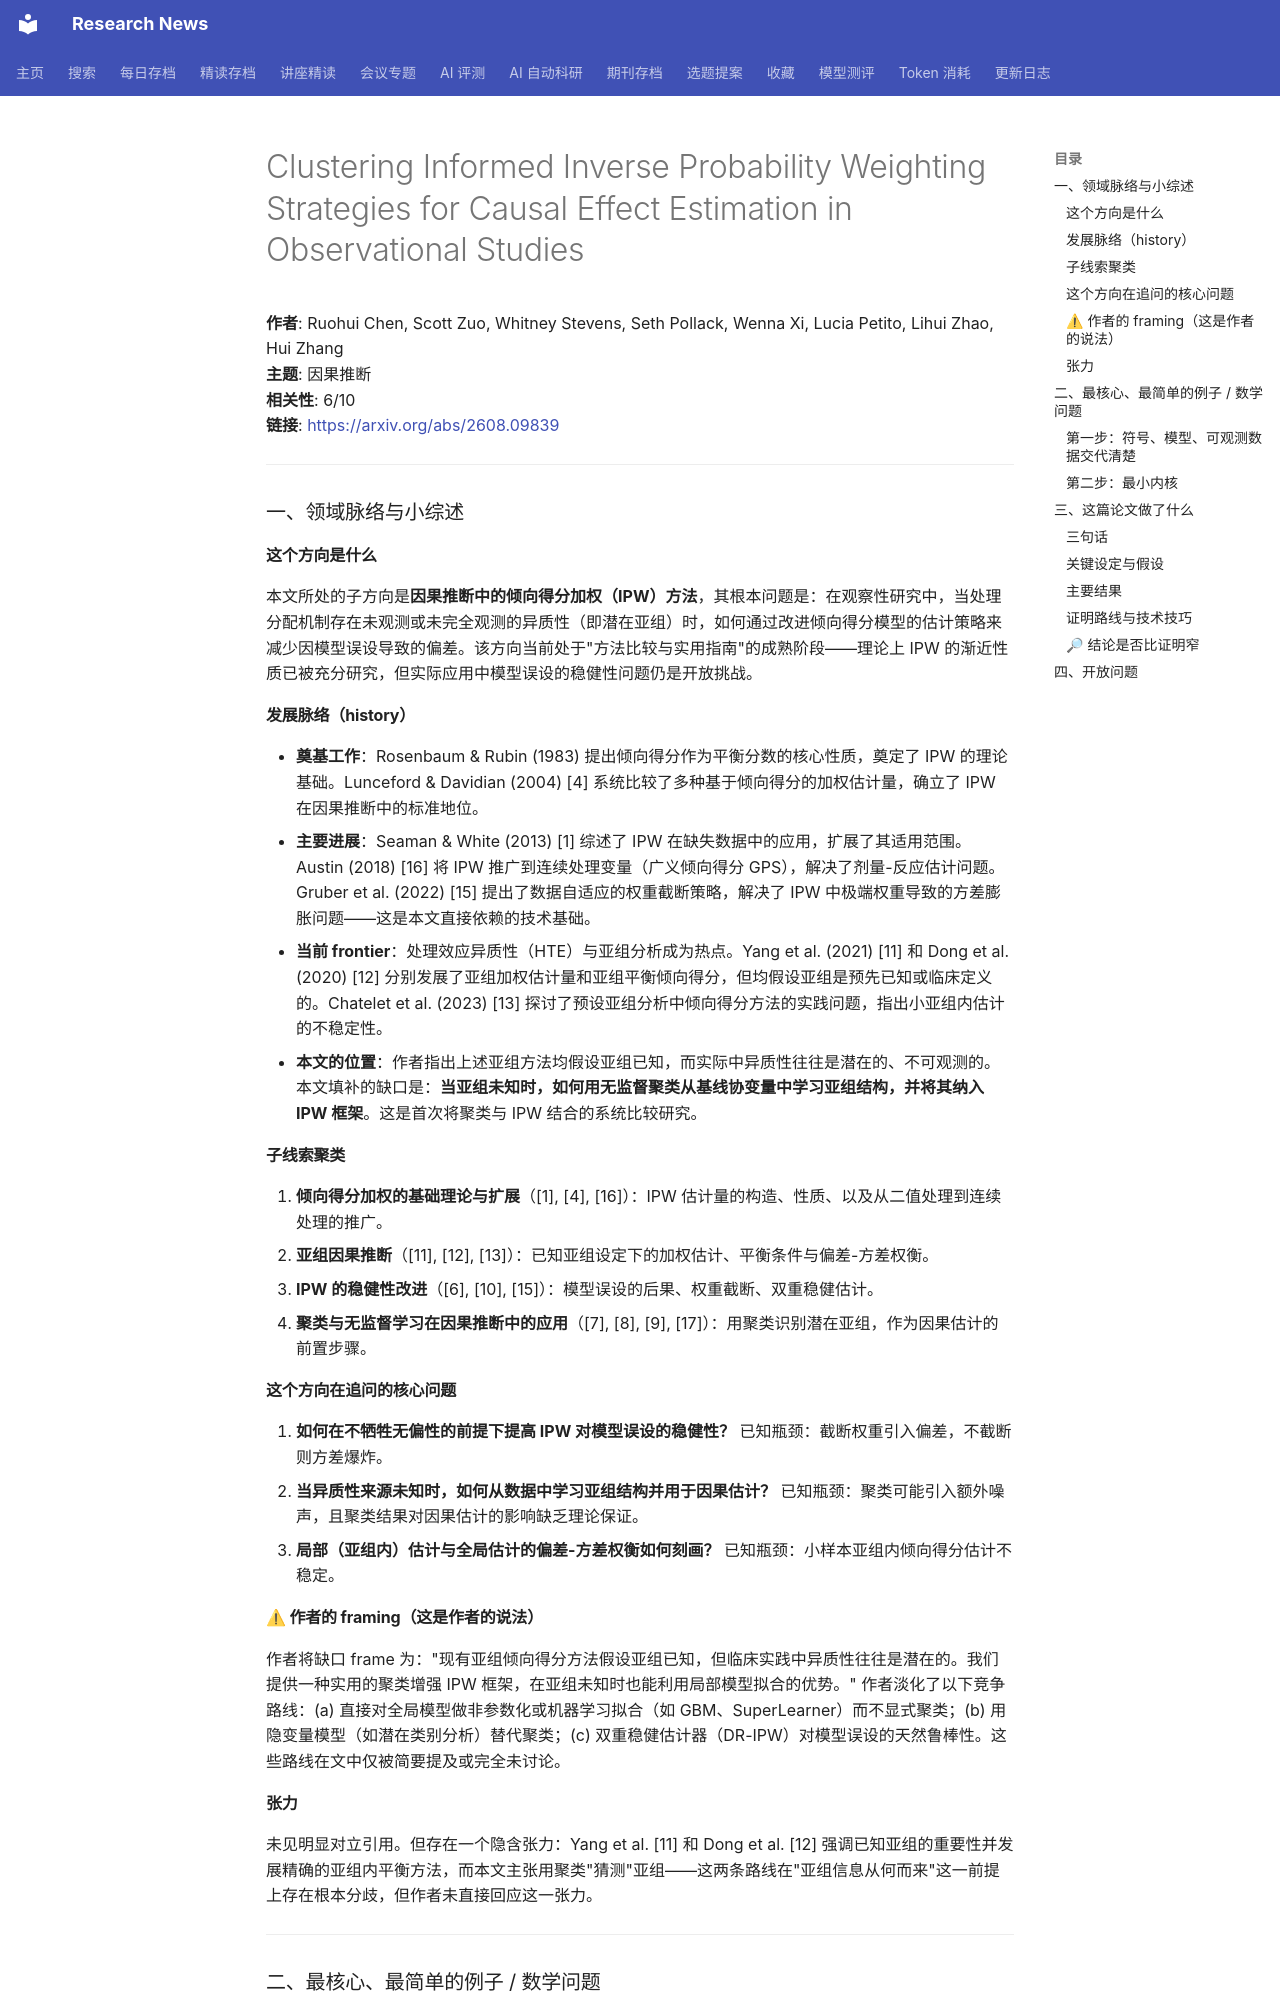

repository: cxy0714/research-news · page: deep_reads/2026-08-12-2608.09839/index.html · generator: mkdocs

# Clustering Informed Inverse Probability Weighting Strategies for Causal Effect Estimation in Observational Studies

**作者**: Ruohui Chen, Scott Zuo, Whitney Stevens, Seth Pollack, Wenna Xi, Lucia Petito, Lihui Zhao, Hui Zhang  
**主题**: 因果推断  
**相关性**: 6/10  
**链接**: <https://arxiv.org/abs/2608.09839>

---

### 一、领域脉络与小综述

#### 这个方向是什么

本文所处的子方向是**因果推断中的倾向得分加权（IPW）方法**，其根本问题是：在观察性研究中，当处理分配机制存在未观测或未完全观测的异质性（即潜在亚组）时，如何通过改进倾向得分模型的估计策略来减少因模型误设导致的偏差。该方向当前处于"方法比较与实用指南"的成熟阶段——理论上 IPW 的渐近性质已被充分研究，但实际应用中模型误设的稳健性问题仍是开放挑战。

#### 发展脉络（history）

- **奠基工作**：Rosenbaum & Rubin (1983) 提出倾向得分作为平衡分数的核心性质，奠定了 IPW 的理论基础。Lunceford & Davidian (2004) [4] 系统比较了多种基于倾向得分的加权估计量，确立了 IPW 在因果推断中的标准地位。
- **主要进展**：Seaman & White (2013) [1] 综述了 IPW 在缺失数据中的应用，扩展了其适用范围。Austin (2018) [16] 将 IPW 推广到连续处理变量（广义倾向得分 GPS），解决了剂量-反应估计问题。Gruber et al. (2022) [15] 提出了数据自适应的权重截断策略，解决了 IPW 中极端权重导致的方差膨胀问题——这是本文直接依赖的技术基础。
- **当前 frontier**：处理效应异质性（HTE）与亚组分析成为热点。Yang et al. (2021) [11] 和 Dong et al. (2020) [12] 分别发展了亚组加权估计量和亚组平衡倾向得分，但均假设亚组是预先已知或临床定义的。Chatelet et al. (2023) [13] 探讨了预设亚组分析中倾向得分方法的实践问题，指出小亚组内估计的不稳定性。
- **本文的位置**：作者指出上述亚组方法均假设亚组已知，而实际中异质性往往是潜在的、不可观测的。本文填补的缺口是：**当亚组未知时，如何用无监督聚类从基线协变量中学习亚组结构，并将其纳入 IPW 框架**。这是首次将聚类与 IPW 结合的系统比较研究。

#### 子线索聚类

1. **倾向得分加权的基础理论与扩展**（[1], [4], [16]）：IPW 估计量的构造、性质、以及从二值处理到连续处理的推广。
2. **亚组因果推断**（[11], [12], [13]）：已知亚组设定下的加权估计、平衡条件与偏差-方差权衡。
3. **IPW 的稳健性改进**（[6], [10], [15]）：模型误设的后果、权重截断、双重稳健估计。
4. **聚类与无监督学习在因果推断中的应用**（[7], [8], [9], [17]）：用聚类识别潜在亚组，作为因果估计的前置步骤。

#### 这个方向在追问的核心问题

1. **如何在不牺牲无偏性的前提下提高 IPW 对模型误设的稳健性？** 已知瓶颈：截断权重引入偏差，不截断则方差爆炸。
2. **当异质性来源未知时，如何从数据中学习亚组结构并用于因果估计？** 已知瓶颈：聚类可能引入额外噪声，且聚类结果对因果估计的影响缺乏理论保证。
3. **局部（亚组内）估计与全局估计的偏差-方差权衡如何刻画？** 已知瓶颈：小样本亚组内倾向得分估计不稳定。

#### ⚠ 作者的 framing（这是作者的说法）

作者将缺口 frame 为："现有亚组倾向得分方法假设亚组已知，但临床实践中异质性往往是潜在的。我们提供一种实用的聚类增强 IPW 框架，在亚组未知时也能利用局部模型拟合的优势。" 作者淡化了以下竞争路线：(a) 直接对全局模型做非参数化或机器学习拟合（如 GBM、SuperLearner）而不显式聚类；(b) 用隐变量模型（如潜在类别分析）替代聚类；(c) 双重稳健估计器（DR-IPW）对模型误设的天然鲁棒性。这些路线在文中仅被简要提及或完全未讨论。

#### 张力

未见明显对立引用。但存在一个隐含张力：Yang et al. [11] 和 Dong et al. [12] 强调已知亚组的重要性并发展精确的亚组内平衡方法，而本文主张用聚类"猜测"亚组——这两条路线在"亚组信息从何而来"这一前提上存在根本分歧，但作者未直接回应这一张力。

---

### 二、最核心、最简单的例子 / 数学问题
